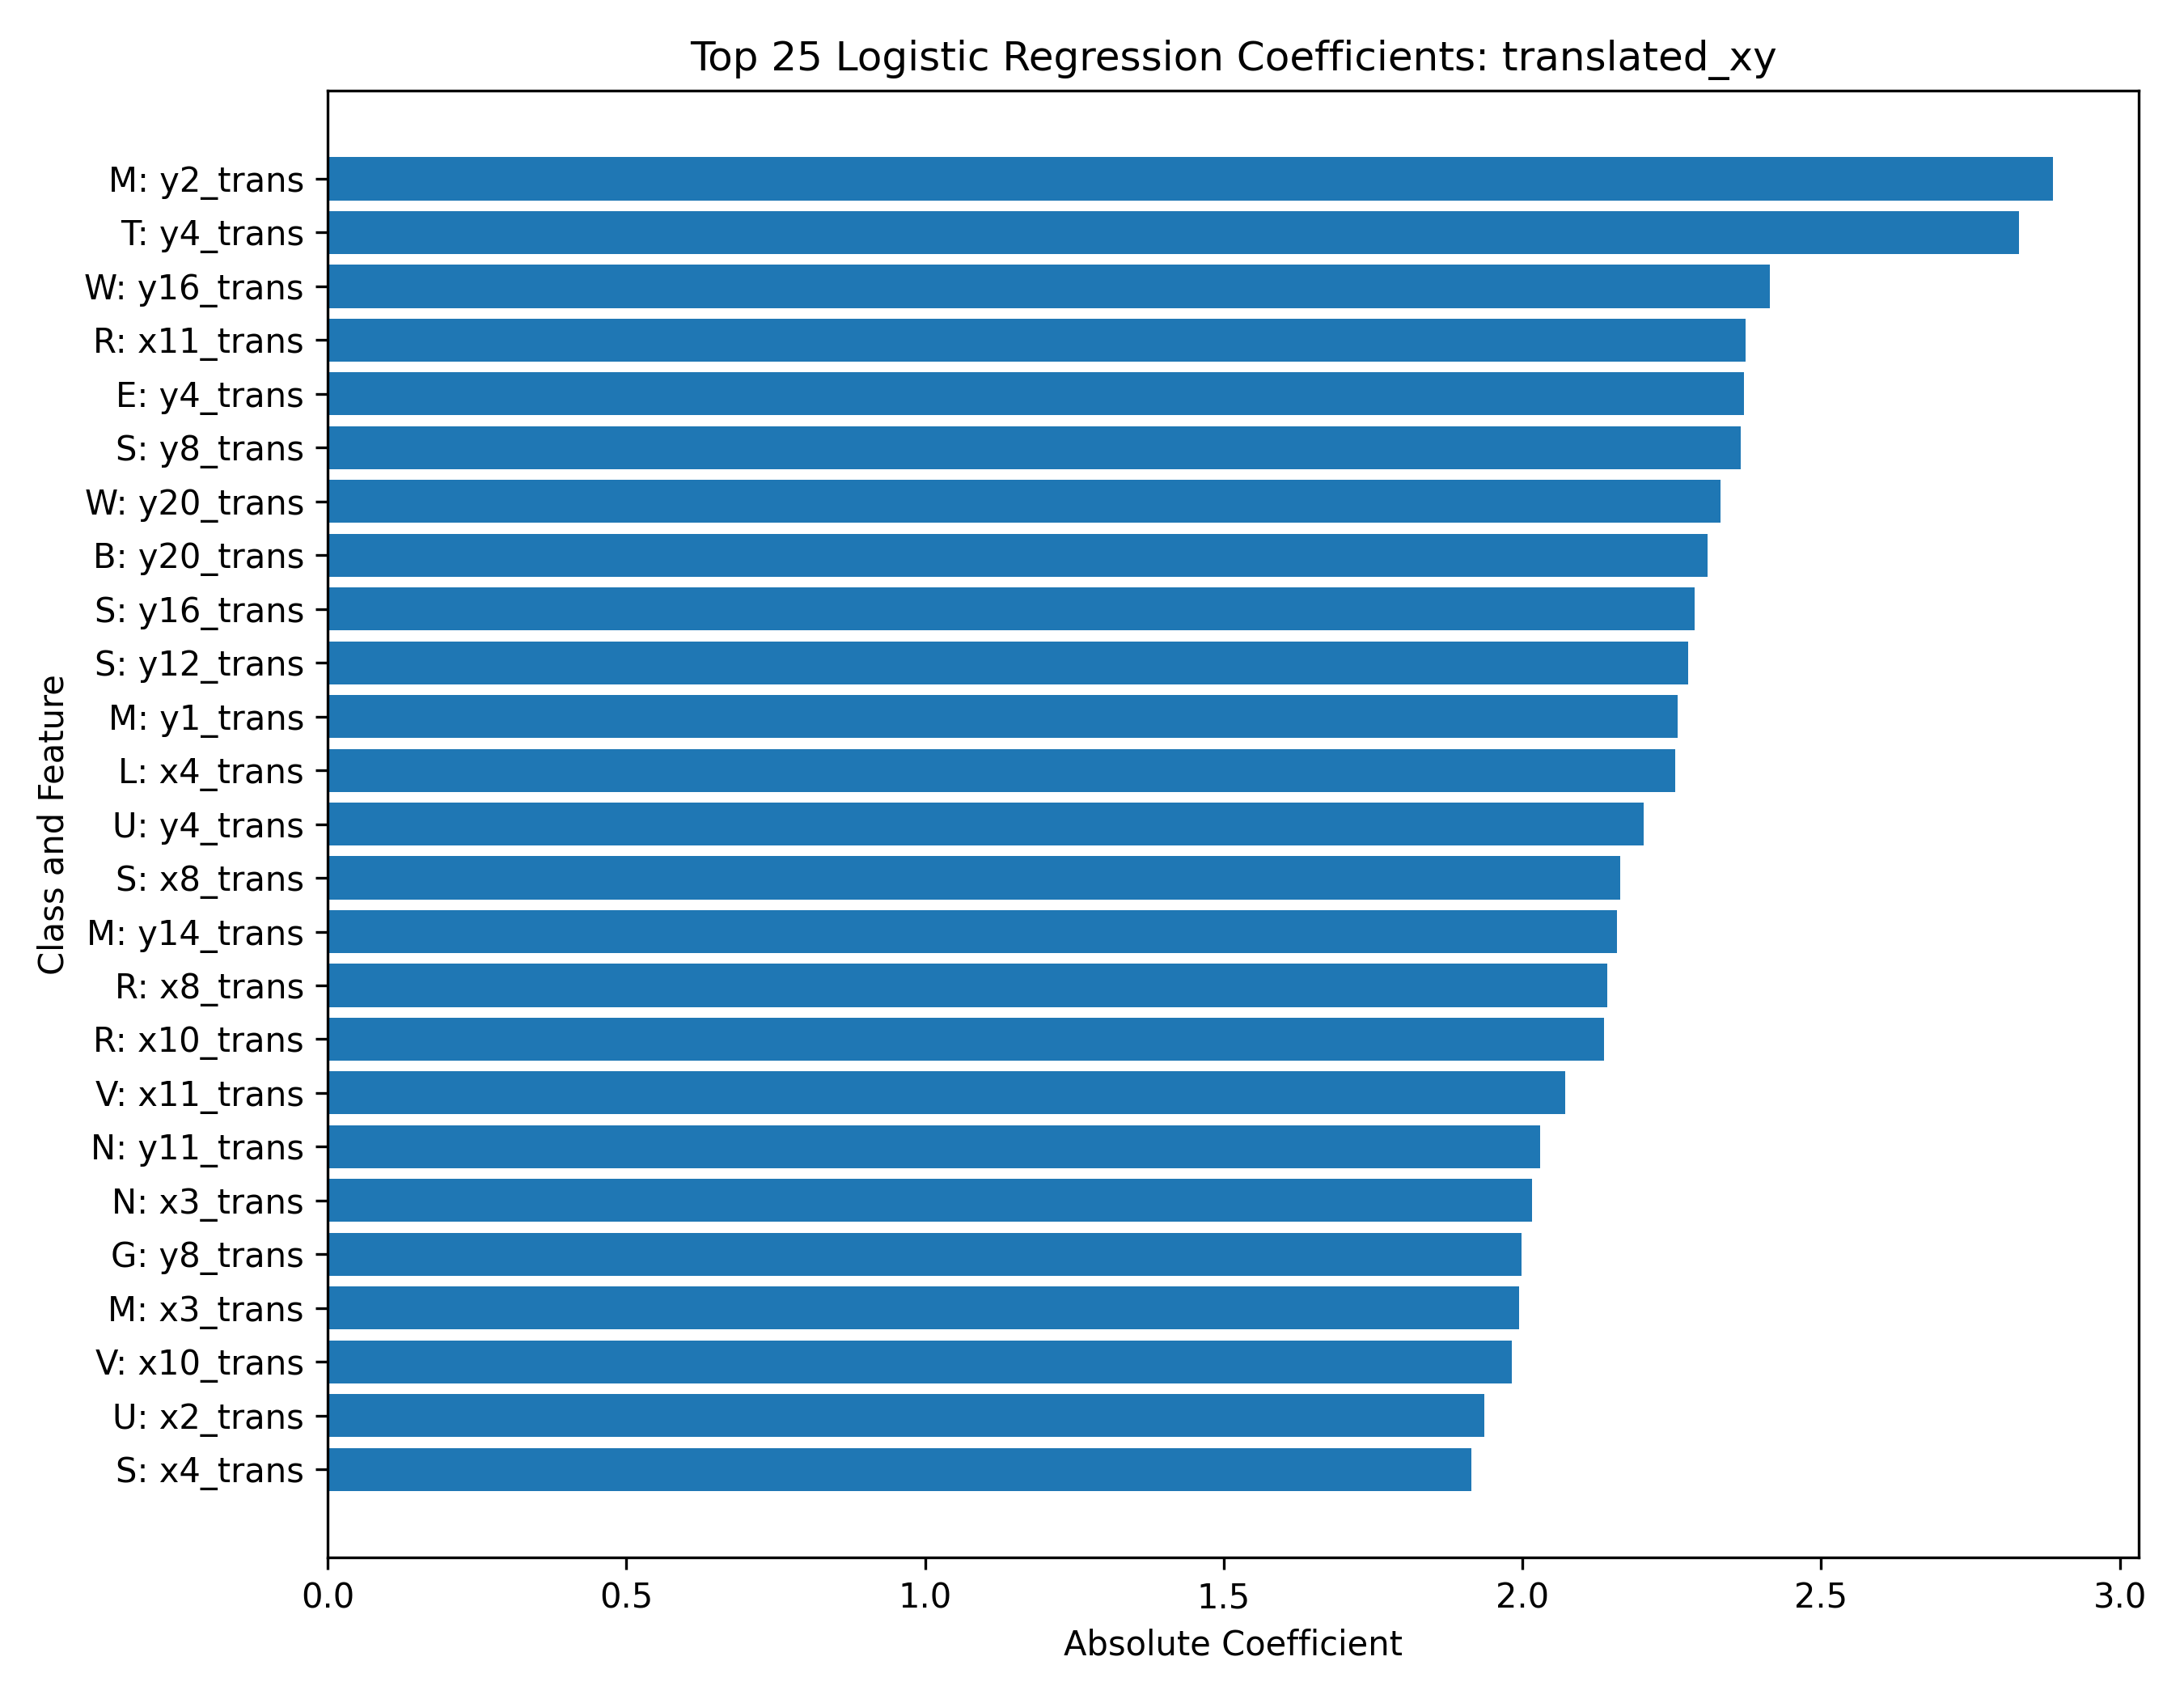

Source data for this figure (header and first rows):
class, feature, coefficient, abs_coefficient
M, y2_trans, -2.888, 2.888
T, y4_trans, -2.831, 2.831
W, y16_trans, -2.414, 2.414
R, x11_trans, 2.374, 2.374
E, y4_trans, 2.371, 2.371
S, y8_trans, -2.365, 2.365
W, y20_trans, 2.332, 2.332
B, y20_trans, -2.31, 2.31
S, y16_trans, -2.289, 2.289
S, y12_trans, -2.277, 2.277
M, y1_trans, -2.259, 2.259
L, x4_trans, 2.255, 2.255
U, y4_trans, 2.203, 2.203
S, x8_trans, 2.163, 2.163
M, y14_trans, -2.158, 2.158
R, x8_trans, -2.142, 2.142
R, x10_trans, 2.137, 2.137
V, x11_trans, -2.072, 2.072
N, y11_trans, -2.03, 2.03
N, x3_trans, -2.017, 2.017
G, y8_trans, -1.998, 1.998
M, x3_trans, 1.994, 1.994
V, x10_trans, -1.983, 1.983
U, x2_trans, 1.936, 1.936
S, x4_trans, -1.915, 1.915
